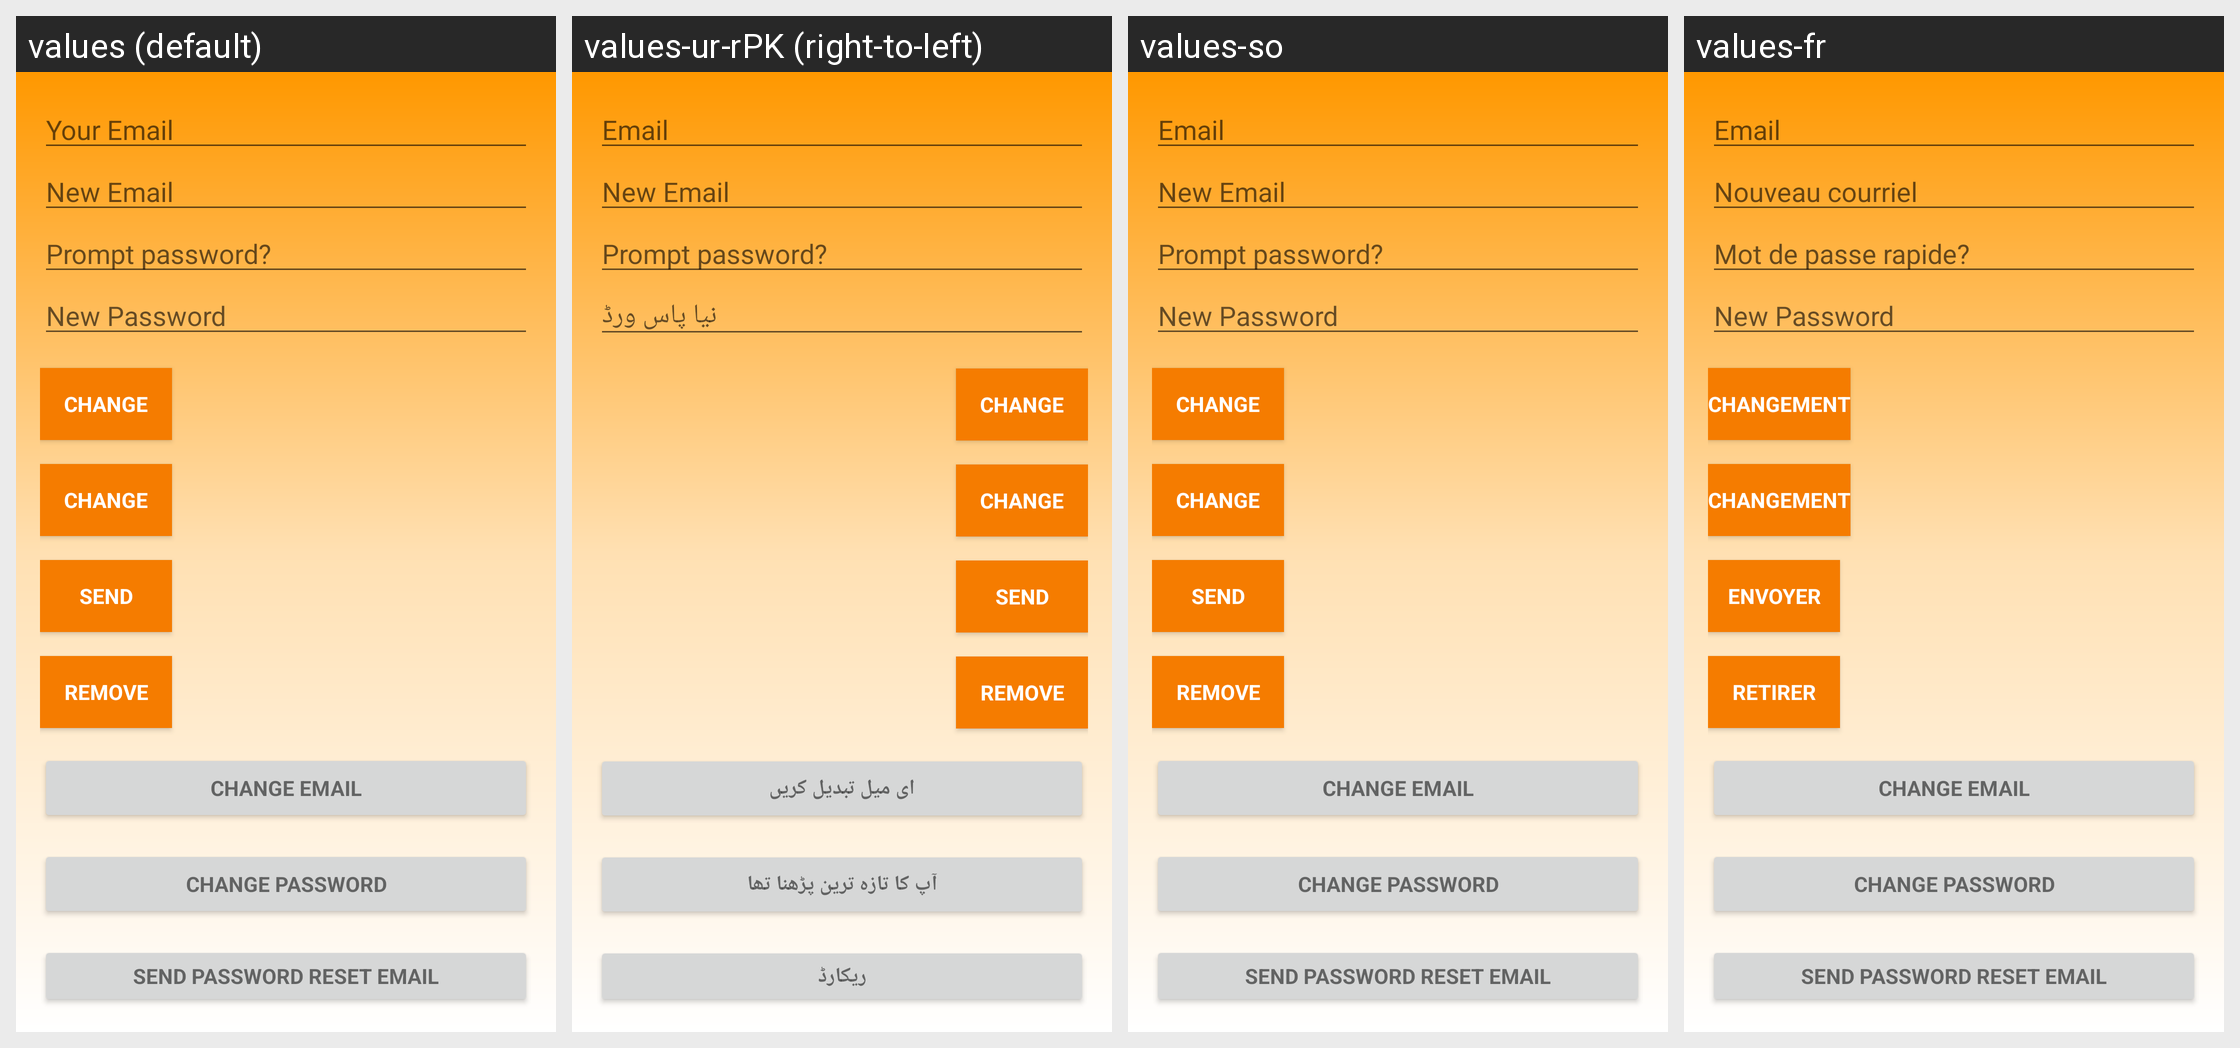

Locale-by-locale string values for the Android screen shown in this grid:
Android screen res/layout/fragment_options.xml rendered under 4 locales, left to right: values (default), values-ur-rPK (right-to-left), values-so, values-fr. Device: Nexus 5 (rendered at 1080×1920; each locale shown at half size, 540×960, under a caption strip naming it); theme AppTheme.
Strings drawn on this screen, with the default value and each locale's value (text and hints the layout hard-codes, and strings that could not be matched under every locale, appear in the picture but are not listed):

hint_email
  values: Your Email
  values-ur-rPK: Email
  values-so: Email
  values-fr: Email

hint_new_email
  values: New Email
  values-ur-rPK: New Email
  values-so: New Email
  values-fr: Nouveau courriel

prompt_password
  values: Prompt password?
  values-ur-rPK: Prompt password?
  values-so: Prompt password?
  values-fr: Mot de passe rapide?

new_pass
  values: New Password
  values-ur-rPK: نیا پاس ورڈ
  values-so: New Password
  values-fr: New Password  [not translated; the default value is used]

btn_change
  values: Change
  values-ur-rPK: Change
  values-so: Change
  values-fr: Changement

btn_send
  values: Send
  values-ur-rPK: Send
  values-so: Send
  values-fr: Envoyer

btn_remove
  values: Remove
  values-ur-rPK: Remove
  values-so: Remove
  values-fr: Retirer

change_email
  values: Change Email
  values-ur-rPK: ای میل تبدیل کریں
  values-so: Change Email
  values-fr: Change Email  [not translated; the default value is used]

change_password
  values: Change Password
  values-ur-rPK: آپ کا تازہ ترین پڑھنا تھا
  values-so: Change Password
  values-fr: Change Password  [not translated; the default value is used]

send_password_reset_email
  values: Send Password reset email
  values-ur-rPK: ریکارڈ
  values-so: Send Password reset email
  values-fr: Send Password reset email  [not translated; the default value is used]
